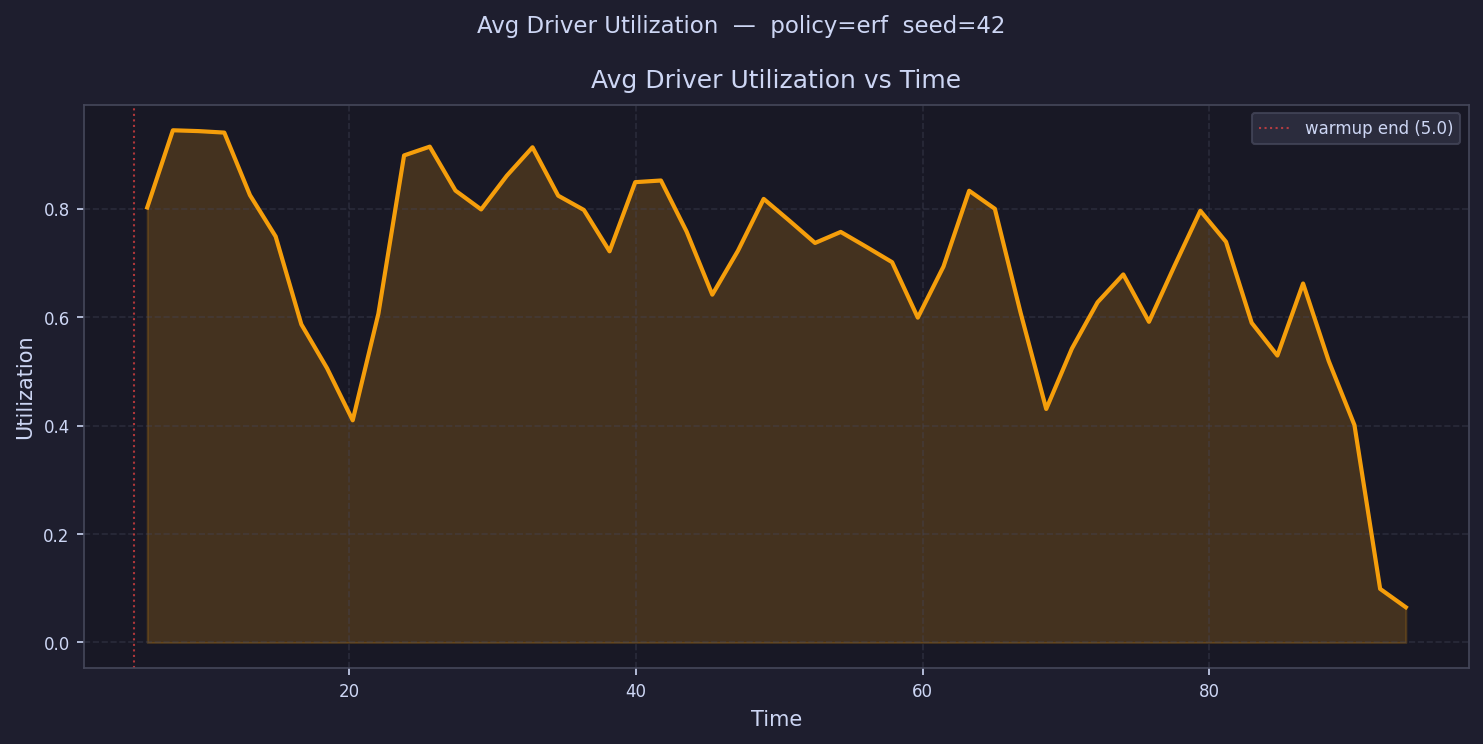

The table this chart was drawn from, first rows:
time, avg_driver_utilization
5.896, 0.8024
7.688, 0.9448
9.48, 0.9432
11.27, 0.9405
13.06, 0.8252
14.86, 0.7489
16.65, 0.5868
18.44, 0.506
20.23, 0.4098
22.02, 0.6065
23.81, 0.8984
25.61, 0.9146
27.4, 0.8335
29.19, 0.7988
30.98, 0.861
32.77, 0.9134
34.57, 0.8242
36.36, 0.7978
38.15, 0.7215
39.94, 0.8491
41.73, 0.8521
43.52, 0.7579
45.32, 0.6416
47.11, 0.7227
48.9, 0.8182
50.69, 0.778
52.48, 0.7369
54.28, 0.7573
56.07, 0.7297
57.86, 0.7015
59.65, 0.5992
61.44, 0.6934
63.24, 0.8333
65.03, 0.7999
66.82, 0.6087
68.61, 0.4307
70.4, 0.5422
72.19, 0.6275
73.99, 0.6789
75.78, 0.5915
77.57, 0.6952
79.36, 0.7963
81.15, 0.739
82.95, 0.5895
84.74, 0.5293
86.53, 0.6621
88.32, 0.519
90.11, 0.401
91.9, 0.09889
93.7, 0.06494
